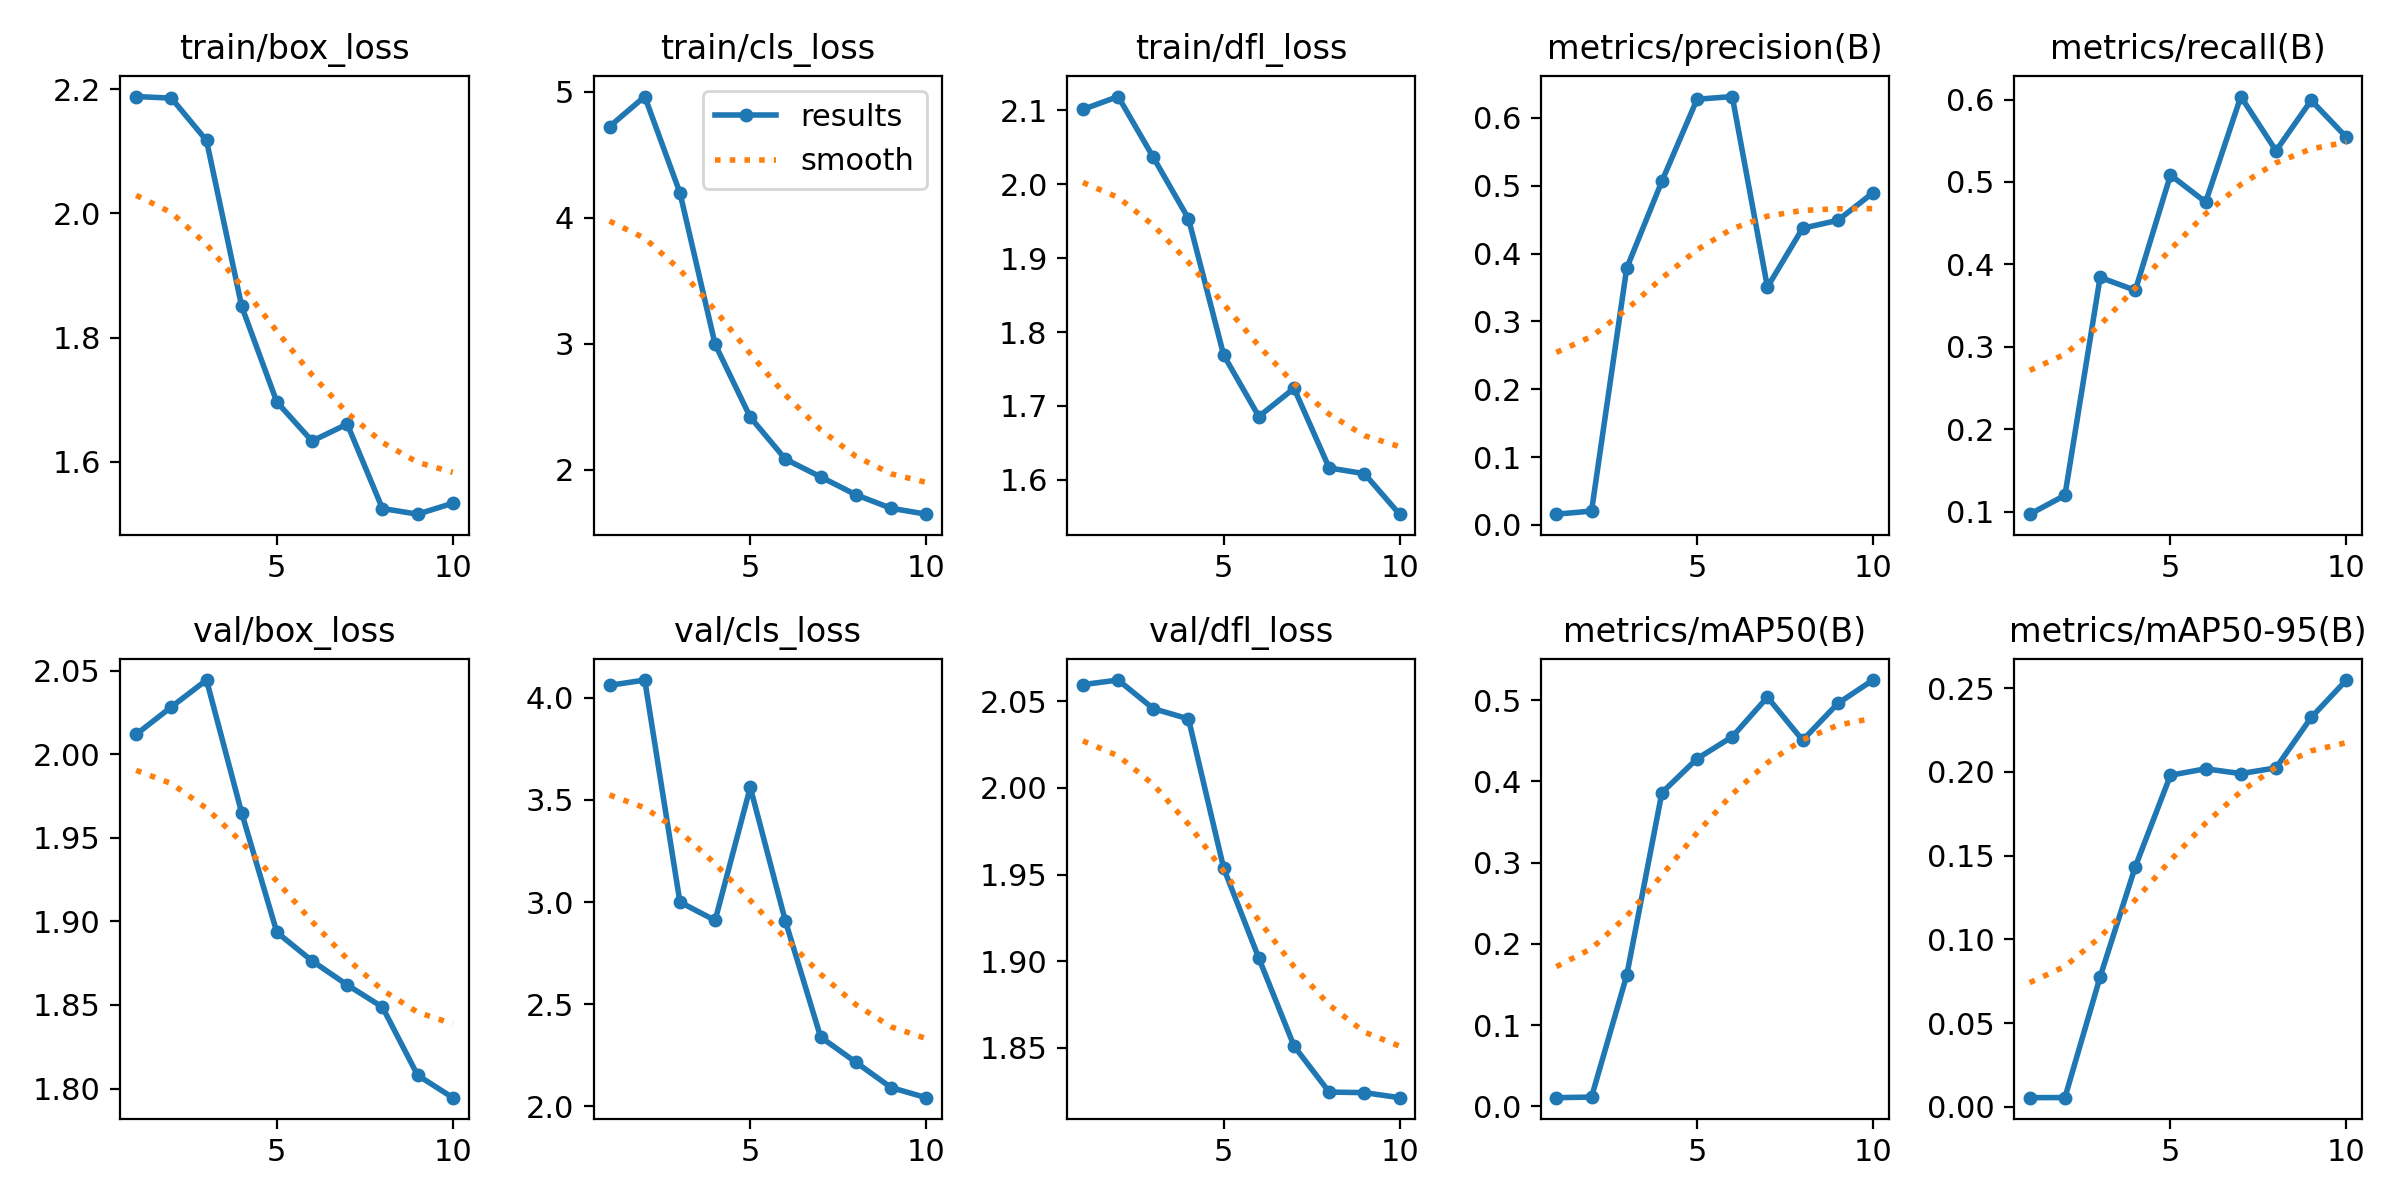

Data behind this chart, as committed beside it:
epoch, time, train/box_loss, train/cls_loss, train/dfl_loss, metrics/precision(B), metrics/recall(B), metrics/mAP50(B), metrics/mAP50-95(B), val/box_loss, val/cls_loss, val/dfl_loss, lr/pg0, lr/pg1, lr/pg2
1, 9.414, 2.188, 4.725, 2.101, 0.01581, 0.09681, 0.01072, 0.00552, 2.012, 4.061, 2.06, 2.222e-05, 2.222e-05, 2.222e-05
2, 11.42, 2.186, 4.963, 2.119, 0.02036, 0.1196, 0.01146, 0.00561, 2.028, 4.087, 2.062, 5.00506e-05, 5.00506e-05, 5.00506e-05
3, 13.3, 2.117, 4.2, 2.036, 0.3785, 0.3842, 0.1612, 0.07756, 2.044, 3.001, 2.046, 7.12818e-05, 7.12818e-05, 7.12818e-05
4, 15.82, 1.85, 2.996, 1.953, 0.5066, 0.3685, 0.386, 0.1434, 1.965, 2.911, 2.04, 8.59136e-05, 8.59136e-05, 8.59136e-05
5, 18.12, 1.696, 2.417, 1.769, 0.6274, 0.5084, 0.4279, 0.198, 1.893, 3.562, 1.954, 9.39462e-05, 9.39462e-05, 9.39462e-05
6, 20.16, 1.634, 2.083, 1.686, 0.6314, 0.4756, 0.4549, 0.2018, 1.876, 2.907, 1.902, 9.53793e-05, 9.53793e-05, 9.53793e-05
7, 22.34, 1.661, 1.943, 1.724, 0.3506, 0.6037, 0.5037, 0.1989, 1.862, 2.34, 1.851, 9.02132e-05, 9.02132e-05, 9.02132e-05
8, 24.31, 1.525, 1.801, 1.616, 0.4373, 0.5379, 0.4507, 0.2024, 1.849, 2.217, 1.824, 7.84477e-05, 7.84477e-05, 7.84477e-05
9, 26.35, 1.516, 1.694, 1.608, 0.4489, 0.5991, 0.4959, 0.2324, 1.808, 2.093, 1.824, 6.00829e-05, 6.00829e-05, 6.00829e-05
10, 28.92, 1.533, 1.646, 1.554, 0.4895, 0.5544, 0.5247, 0.2548, 1.795, 2.043, 1.821, 3.51187e-05, 3.51187e-05, 3.51187e-05
